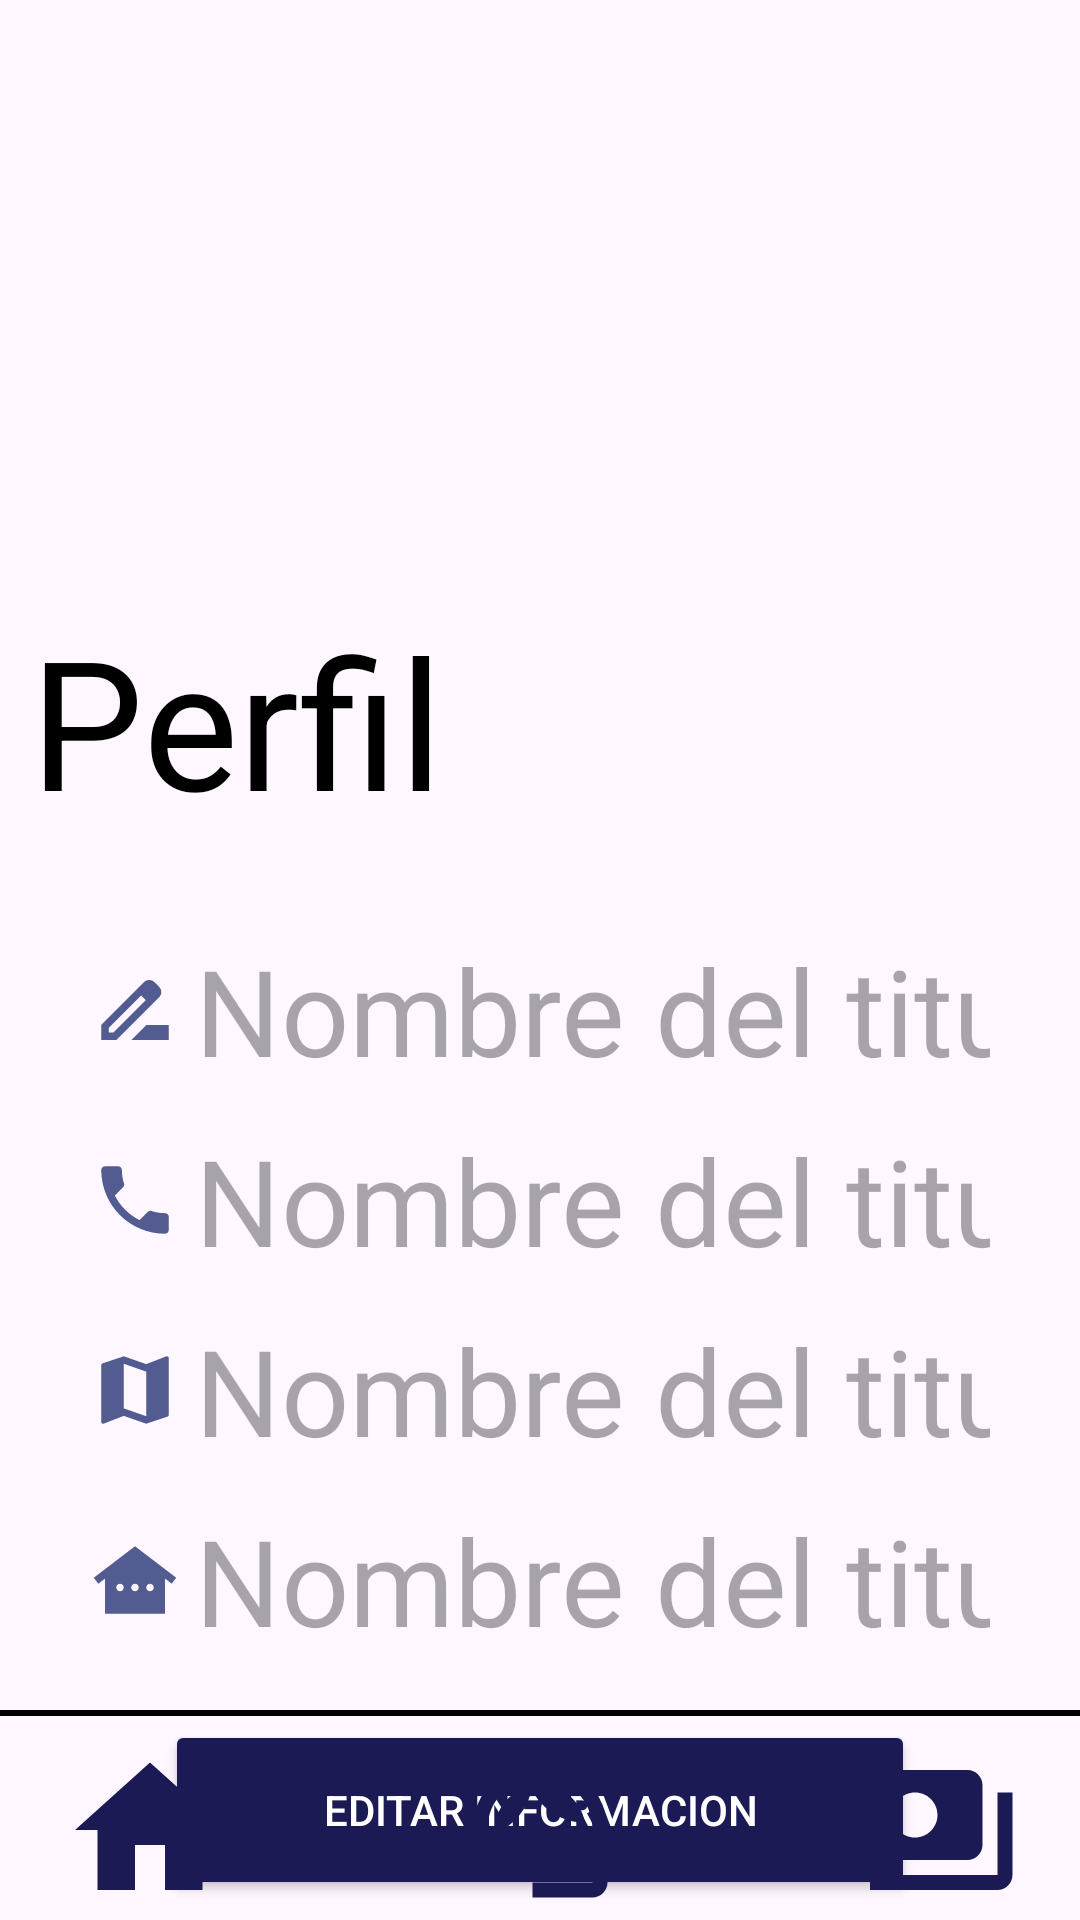

Produce the Android XML layout that renders to this screen, including the resource entries it uses.
<!-- AndroidManifest.xml: application theme Theme.SocialMediaGamer -->
<!-- res/layout/activity_profile.xml -->
<?xml version="1.0" encoding="utf-8"?>
<androidx.coordinatorlayout.widget.CoordinatorLayout xmlns:android="http://schemas.android.com/apk/res/android"
    xmlns:app="http://schemas.android.com/apk/res-auto"
    xmlns:tools="http://schemas.android.com/tools"
    android:id="@+id/main"
    android:layout_width="match_parent"
    android:layout_height="match_parent"
    tools:context=".Profile">


    <LinearLayout
        android:layout_width="match_parent"
        android:layout_height="wrap_content"
        android:orientation="vertical">

        <FrameLayout
            android:layout_width="match_parent"
            android:layout_height="200dp">

            <ImageView
                android:layout_width="match_parent"
                android:layout_height="wrap_content"
                android:scaleType="centerCrop"
                android:src="@drawable/fondo_nasa"
                tools:ignore="ContentDescription" />
            <ImageView
                android:layout_width="100dp"
                android:layout_height="100dp"
                android:src="@drawable/ic_profile"
                android:layout_gravity="start|bottom"/>
        </FrameLayout>
        <TextView
            android:layout_width="200dp"
            android:layout_height="100dp"
            android:layout_gravity="start"
            android:text="Perfil"
            android:textColor="@color/black"
            android:textSize="60sp"
            android:paddingStart="10dp"
            tools:ignore="HardcodedText,RtlSymmetry"
            android:backgroundTint="@color/white"/>

        <LinearLayout
            android:layout_width="match_parent"
            android:layout_height="wrap_content"
            android:layout_marginLeft="30dp"
            android:layout_marginTop="10dp"
            android:layout_marginRight="30dp"
            android:orientation="horizontal"
            android:layout_gravity="center">

            <ImageView
                android:layout_width="30dp"
                android:layout_height="30dp"
                android:src="@drawable/ic_profile_name"
                android:layout_gravity="center"
                android:layout_marginEnd="5dp"
                tools:ignore="ContentDescription" />
            <TextView
                android:id="@+id/userName"
                android:layout_width="match_parent"
                android:layout_height="wrap_content"
                android:hint="Nombre del titular"
                android:textSize="40dp"
                android:inputType="textPersonName"
                tools:ignore="HardcodedText,TextViewEdits" />
        </LinearLayout>
        <LinearLayout
            android:layout_width="match_parent"
            android:layout_height="wrap_content"
            android:layout_marginLeft="30dp"
            android:layout_marginTop="10dp"
            android:layout_marginRight="30dp"
            android:orientation="horizontal"
            android:layout_gravity="center">

            <ImageView
                android:layout_width="30dp"
                android:layout_height="30dp"
                android:src="@drawable/ic_phone"
                android:layout_gravity="center"
                android:layout_marginEnd="5dp"
                tools:ignore="ContentDescription" />


            <TextView
                android:id="@+id/userPhone"
                android:layout_width="match_parent"
                android:layout_height="wrap_content"
                android:hint="Nombre del titular"
                android:textSize="40dp"
                android:inputType="phone"
                tools:ignore="HardcodedText,TextViewEdits" />
        </LinearLayout>
        <LinearLayout
            android:layout_width="match_parent"
            android:layout_height="wrap_content"
            android:layout_marginLeft="30dp"
            android:layout_marginTop="10dp"
            android:layout_marginRight="30dp"
            android:orientation="horizontal"
            android:layout_gravity="center">

            <ImageView
                android:layout_width="30dp"
                android:layout_height="30dp"
                android:src="@drawable/ic_direction"
                android:layout_gravity="center"
                android:layout_marginEnd="5dp"
                tools:ignore="ContentDescription" />


            <TextView
                android:id="@+id/userAddress"
                android:layout_width="match_parent"
                android:layout_height="wrap_content"
                android:hint="Nombre del titular"
                android:textSize="40dp"
                android:inputType="text"
                tools:ignore="HardcodedText,TextViewEdits" />
        </LinearLayout>
        <LinearLayout
            android:layout_width="match_parent"
            android:layout_height="wrap_content"
            android:layout_marginLeft="30dp"
            android:layout_marginTop="10dp"
            android:layout_marginRight="30dp"
            android:orientation="horizontal"
            android:layout_gravity="center">

            <ImageView
                android:layout_width="30dp"
                android:layout_height="30dp"
                android:src="@drawable/ic_cp"
                android:layout_gravity="center"
                android:layout_marginEnd="5dp"
                tools:ignore="ContentDescription" />


            <TextView
                android:id="@+id/userPostalCode"
                android:layout_width="match_parent"
                android:layout_height="wrap_content"
                android:hint="Nombre del titular"
                android:textSize="40dp"
                android:inputType="textPostalAddress"
                tools:ignore="HardcodedText,TextViewEdits" />
        </LinearLayout>

        <Button
            android:id="@+id/btnEditProfile"
            android:layout_width="250dp"
            android:layout_height="60dp"
            android:text="Editar Informacion"
            android:textColor="#FFFFFF"
            android:backgroundTint="@color/button_color_selector"
            android:layout_gravity="bottom|center"
            android:layout_marginTop="20dp"
            tools:ignore="HardcodedText" />
        <Button
            android:id="@+id/btnLogout"
            android:layout_width="wrap_content"
            android:layout_height="wrap_content"
            android:backgroundTint="@color/logout"
            android:text="Cerrar sesión"
            android:layout_gravity="center"
            tools:ignore="HardcodedText" />


    </LinearLayout>
    <FrameLayout
        android:layout_width="match_parent"
        android:layout_height="80dp"
        android:layout_gravity="bottom|end"
        android:orientation="horizontal">

        <View
            android:layout_width="match_parent"
            android:layout_height="2dp"
            android:background="@color/black"
            android:layout_marginTop="10dp"
            android:layout_marginBottom="10dp"/>
        <ImageView
            android:id="@+id/btnHome"
            android:layout_width="60dp"
            android:layout_height="60dp"
            android:layout_margin="20dp"
            android:src="@drawable/ic_home"
            />
        <ImageView
            android:id="@+id/btnHelp"
            android:layout_width="60dp"
            android:layout_height="60dp"
            android:layout_margin="20dp"
            android:layout_gravity="center_horizontal"
            android:src="@drawable/ic_help" />
        <ImageView
            android:id="@+id/btnPay"
            android:layout_width="60dp"
            android:layout_height="60dp"
            android:layout_margin="20dp"
            android:layout_gravity="end"
            android:src="@drawable/ic_pay" />

    </FrameLayout>

</androidx.coordinatorlayout.widget.CoordinatorLayout>
<!-- resources referenced by this layout -->
<resources>
  <color name="black">#FF000000</color>
  <color name="logout">#FF0000</color>
  <color name="white">#FFFFFFFF</color>
  <!-- drawable ic_cp (drawable) -->
  <vector xmlns:android="http://schemas.android.com/apk/res/android" android:height="100dp" android:tint="#535C91" android:viewportHeight="24" android:viewportWidth="24" android:width="100dp">
        
      <path android:fillColor="@android:color/white" android:pathData="M12,3L1,11.4l1.21,1.59L4,11.62V21h16v-9.38l1.79,1.36L23,11.4L12,3zM8,15c-0.55,0 -1,-0.45 -1,-1c0,-0.55 0.45,-1 1,-1s1,0.45 1,1C9,14.55 8.55,15 8,15zM12,15c-0.55,0 -1,-0.45 -1,-1c0,-0.55 0.45,-1 1,-1s1,0.45 1,1C13,14.55 12.55,15 12,15zM16,15c-0.55,0 -1,-0.45 -1,-1c0,-0.55 0.45,-1 1,-1s1,0.45 1,1C17,14.55 16.55,15 16,15z"/>
      
  </vector>
  <!-- drawable ic_direction (drawable) -->
  <vector xmlns:android="http://schemas.android.com/apk/res/android" android:height="100dp" android:tint="#535C91" android:viewportHeight="24" android:viewportWidth="24" android:width="100dp">
        
      <path android:fillColor="@android:color/white" android:pathData="M20.5,3l-0.16,0.03L15,5.1 9,3 3.36,4.9c-0.21,0.07 -0.36,0.25 -0.36,0.48V20.5c0,0.28 0.22,0.5 0.5,0.5l0.16,-0.03L9,18.9l6,2.1 5.64,-1.9c0.21,-0.07 0.36,-0.25 0.36,-0.48V3.5c0,-0.28 -0.22,-0.5 -0.5,-0.5zM15,19l-6,-2.11V5l6,2.11V19z"/>
      
  </vector>
  <!-- drawable ic_home (drawable) -->
  <vector xmlns:android="http://schemas.android.com/apk/res/android" android:height="100dp" android:tint="#1B1A55" android:viewportHeight="24" android:viewportWidth="24" android:width="100dp">
        
      <path android:fillColor="@android:color/white" android:pathData="M10,20v-6h4v6h5v-8h3L12,3 2,12h3v8z"/>
      
  </vector>
  <!-- drawable ic_pay (drawable) -->
  <vector xmlns:android="http://schemas.android.com/apk/res/android" android:height="100dp" android:tint="#1B1A55" android:viewportHeight="24" android:viewportWidth="24" android:width="100dp">
        
      <path android:fillColor="@android:color/white" android:pathData="M19,14L19,6c0,-1.1 -0.9,-2 -2,-2L3,4c-1.1,0 -2,0.9 -2,2v8c0,1.1 0.9,2 2,2h14c1.1,0 2,-0.9 2,-2zM10,13c-1.66,0 -3,-1.34 -3,-3s1.34,-3 3,-3 3,1.34 3,3 -1.34,3 -3,3zM23,7v11c0,1.1 -0.9,2 -2,2L4,20v-2h17L21,7h2z"/>
      
  </vector>
  <!-- drawable ic_phone (drawable) -->
  <vector xmlns:android="http://schemas.android.com/apk/res/android" android:height="24dp" android:tint="#535C91" android:viewportHeight="24" android:viewportWidth="24" android:width="24dp">
        
      <path android:fillColor="@android:color/white" android:pathData="M6.62,10.79c1.44,2.83 3.76,5.14 6.59,6.59l2.2,-2.2c0.27,-0.27 0.67,-0.36 1.02,-0.24 1.12,0.37 2.33,0.57 3.57,0.57 0.55,0 1,0.45 1,1V20c0,0.55 -0.45,1 -1,1 -9.39,0 -17,-7.61 -17,-17 0,-0.55 0.45,-1 1,-1h3.5c0.55,0 1,0.45 1,1 0,1.25 0.2,2.45 0.57,3.57 0.11,0.35 0.03,0.74 -0.25,1.02l-2.2,2.2z"/>
      
  </vector>
  <!-- drawable ic_profile_name (drawable) -->
  <vector xmlns:android="http://schemas.android.com/apk/res/android" android:height="100dp" android:tint="#535C91" android:viewportHeight="24" android:viewportWidth="24" android:width="100dp">
        
      <path android:fillColor="@android:color/white" android:pathData="M18.41,5.8L17.2,4.59c-0.78,-0.78 -2.05,-0.78 -2.83,0l-2.68,2.68L3,15.96V20h4.04l8.74,-8.74 2.63,-2.63c0.79,-0.78 0.79,-2.05 0,-2.83zM6.21,18H5v-1.21l8.66,-8.66 1.21,1.21L6.21,18zM11,20l4,-4h6v4H11z"/>
      
  </vector>
  <style name="Theme.SocialMediaGamer" parent="Base.Theme.SocialMediaGamer" />
  <style name="Base.Theme.SocialMediaGamer" parent="Theme.Material3.DayNight.NoActionBar">
          
          
          
          
      </style>
</resources>
